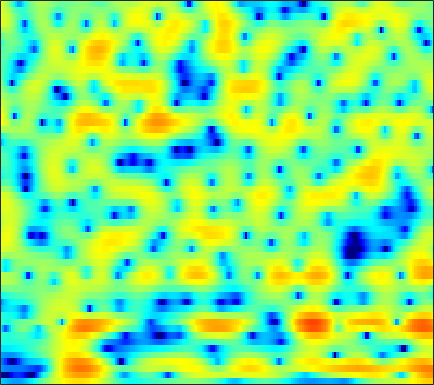

The table this chart was drawn from, first rows:
-8.1383, -8.636, -9.2525, -9.7987, -10.141, -10.502, -10.714, -10.77, -10.692, -10.4, -9.9161, -9.4243, -8.6193, -7.6726, -6.8902, -5.7822, -4.6433, -3.779, -2.6291, -1.5123, -0.43285, 0.34112, 1.3177, 2.2312
-20.54, -26.44, -33.86, -24.17, -20.86, -18.32, -16.91, -16.35, -16.11, -16.41, -17.32, -18.53, -21.34, -27.36, -37.89, -23.53, -16.8, -13.42, -9.912, -7.059, -4.619, -2.989, -1.032, 0.726
-10.95, -11.56, -12.1, -12.38, -12.45, -12.48, -12.49, -12.48, -12.54, -12.64, -12.84, -13.09, -13.56, -14.16, -14.62, -15.29, -15.79, -15.86, -15.23, -13.37, -10.53, -8.174, -5.095, -2.277
-12.14, -13.38, -15.56, -18.69, -22.07, -26.91, -23.42, -19.75, -16.23, -13.75, -11.95, -10.92, -9.924, -9.223, -8.847, -8.489, -8.198, -7.969, -7.565, -6.888, -5.8, -4.694, -2.912, -0.9563
-10.56, -10.76, -11.08, -11.36, -11.47, -11.4, -11.05, -10.61, -9.885, -9.018, -8.102, -7.408, -6.544, -5.713, -5.118, -4.355, -3.609, -3.058, -2.318, -1.56, -0.7557, -0.1252, 0.7518, 1.656
-7.33, -7.227, -7.103, -6.98, -6.873, -6.705, -6.499, -6.308, -5.991, -5.598, -5.171, -4.845, -4.399, -3.912, -3.528, -2.991, -2.423, -1.983, -1.366, -0.7239, -0.04876, 0.4733, 1.18, 1.893
-4.859, -4.871, -4.873, -4.838, -4.782, -4.683, -4.557, -4.448, -4.295, -4.133, -3.999, -3.918, -3.806, -3.684, -3.572, -3.373, -3.079, -2.779, -2.256, -1.603, -0.8415, -0.2325, 0.6099, 1.45
-3.956, -4.306, -4.561, -4.563, -4.407, -4.053, -3.64, -3.353, -3.069, -2.947, -3.02, -3.196, -3.612, -4.284, -4.972, -6.051, -7.051, -7.37, -6.771, -5.202, -3.323, -1.976, -0.3839, 0.9822
-6.949, -10.22, -14.04, -11.1, -8.049, -5.109, -3.112, -2.068, -1.118, -0.5731, -0.3743, -0.4171, -0.8081, -1.645, -2.61, -4.425, -6.895, -8.549, -7.906, -4.741, -1.897, -0.2741, 1.28, 2.29
-3.231, -4.268, -5.112, -4.953, -4.325, -3.364, -2.554, -2.06, -1.566, -1.165, -0.8205, -0.5937, -0.3541, -0.102, 0.1206, 0.4462, 0.7885, 1.12, 1.684, 2.322, 2.931, 3.287, 3.518, 3.357
-4.351, -4.593, -4.817, -4.982, -5.14, -5.46, -5.979, -6.598, -7.758, -9.217, -10.44, -10.42, -8.827, -6.433, -4.726, -2.788, -1.188, -0.1773, 0.9493, 1.831, 2.496, 2.874, 3.211, 3.344
-9.58, -8.74, -7.825, -7.246, -7.058, -7.103, -7.502, -8.077, -9.341, -11.13, -12.75, -12.79, -10.96, -8.17, -6.167, -3.963, -2.18, -1.07, 0.1556, 1.142, 1.936, 2.42, 2.941, 3.319
-11.85, -10.06, -8.313, -7.127, -6.498, -5.928, -5.606, -5.475, -5.383, -5.285, -5.082, -4.825, -4.298, -3.525, -2.874, -1.972, -1.086, -0.4587, 0.2982, 0.9725, 1.567, 1.956, 2.391, 2.752
-5.832, -5.322, -4.66, -4.074, -3.682, -3.253, -2.959, -2.789, -2.582, -2.385, -2.194, -2.033, -1.736, -1.369, -1.092, -0.6963, -0.2872, 0.004843, 0.3761, 0.7156, 1.006, 1.197, 1.434, 1.676
-1.075, -0.8958, -0.6818, -0.5191, -0.4338, -0.3882, -0.3985, -0.4493, -0.5565, -0.686, -0.7933, -0.8328, -0.8099, -0.7205, -0.6025, -0.3782, -0.1358, 0.016, 0.1622, 0.193, 0.08423, -0.05374, -0.2642, -0.4057
2.53, 2.522, 2.46, 2.353, 2.205, 1.937, 1.574, 1.197, 0.5154, -0.3356, -1.286, -1.971, -2.614, -2.666, -2.247, -1.397, -0.5821, -0.11, 0.2062, 0.08582, -0.517, -1.36, -3.152, -5.867
2.777, 2.42, 2.055, 1.857, 1.801, 1.702, 1.412, 1.01, 0.09219, -1.487, -4.142, -7.386, -16.49, -17.01, -8.857, -4.03, -1.404, -0.168, 0.7531, 1.04, 0.777, 0.1842, -1.081, -2.675
-2.929, -5.149, -7.187, -6.051, -4.252, -2.258, -1.046, -0.5541, -0.3648, -0.6414, -1.257, -1.743, -2.215, -2.19, -1.659, -0.73, 0.192, 0.7842, 1.349, 1.673, 1.736, 1.664, 1.482, 1.285
-2.869, -4.813, -6.468, -5.541, -3.983, -2.139, -0.7914, -0.09739, 0.4632, 0.7353, 0.8432, 0.8329, 0.7942, 0.8515, 0.9144, 0.9944, 1.129, 1.229, 1.333, 1.374, 1.331, 1.259, 1.109, 0.8663
2.165, 1.765, 1.394, 1.252, 1.291, 1.396, 1.537, 1.609, 1.613, 1.512, 1.323, 1.128, 0.8523, 0.5783, 0.3274, 0.06013, -0.1367, -0.2873, -0.4353, -0.5724, -0.6807, -0.773, -0.9827, -1.285
4.37, 4.229, 4.037, 3.806, 3.599, 3.295, 2.905, 2.542, 1.975, 1.304, 0.5224, -0.08322, -0.9237, -1.808, -2.406, -3.091, -3.714, -4.065, -4.394, -4.501, -4.385, -4.221, -3.966, -3.762
5.013, 5.097, 5.082, 4.914, 4.663, 4.181, 3.464, 2.77, 1.642, 0.2474, -1.374, -2.712, -4.612, -6.403, -7.504, -8.863, -10.14, -11.06, -12.2, -12.55, -11.4, -9.906, -7.771, -6.055
4.4, 4.854, 5.184, 5.226, 5.056, 4.526, 3.678, 2.799, 1.243, -0.8037, -3.532, -6.198, -10.87, -17.51, -21.14, -18.04, -16, -16.24, -18.46, -21.61, -17.32, -13.27, -9.245, -6.478
3.054, 3.847, 4.529, 4.796, 4.763, 4.4, 3.692, 2.919, 1.556, -0.2064, -2.403, -4.324, -7.144, -9.626, -10.84, -11.22, -10.79, -10.45, -10.01, -9.292, -8.322, -7.362, -5.917, -4.523
2.535, 3.243, 3.885, 4.186, 4.212, 4.011, 3.508, 2.972, 2.053, 0.9242, -0.3386, -1.352, -2.671, -3.862, -4.695, -5.443, -6.046, -6.298, -6.431, -6.317, -6.025, -5.617, -4.966, -4.225
3.201, 3.628, 3.996, 4.159, 4.128, 3.907, 3.488, 3.064, 2.357, 1.52, 0.5859, -0.1669, -1.204, -2.298, -3.062, -4.134, -5.174, -5.923, -6.808, -7.482, -7.673, -7.49, -6.879, -5.97
4.213, 4.411, 4.528, 4.473, 4.325, 3.969, 3.49, 3.026, 2.32, 1.52, 0.6466, -0.03877, -1.039, -2.091, -2.969, -4.343, -5.93, -7.462, -10.1, -13.75, -17.19, -15.99, -11.86, -8.692
4.867, 4.89, 4.789, 4.501, 4.182, 3.62, 2.892, 2.268, 1.355, 0.4044, -0.5357, -1.201, -1.99, -2.712, -3.3, -4.052, -5.113, -6.091, -7.695, -9.526, -10.6, -10.09, -8.072, -5.945
4.317, 4.248, 3.988, 3.515, 3.002, 2.115, 0.929, -0.08947, -1.668, -3.368, -4.949, -5.842, -6.245, -5.958, -5.424, -4.643, -4.034, -3.614, -3.213, -2.821, -2.311, -1.86, -1.131, -0.3939
1.472, 1.481, 1.272, 0.7901, 0.1898, -0.9526, -2.515, -4.052, -6.637, -10.21, -15.68, -23.41, -22.46, -14.12, -10.55, -7.431, -5.026, -3.606, -2.029, -0.7506, 0.3383, 1.035, 1.845, 2.48
-2.96, -2.465, -2.173, -2.364, -2.815, -3.859, -5.378, -6.881, -9.263, -11.99, -14.47, -15.75, -15.54, -13.56, -11.33, -8.545, -5.795, -4.029, -1.979, -0.2711, 1.09, 1.946, 2.851, 3.528
-6.124, -4.857, -3.971, -3.818, -4.078, -4.911, -6.284, -7.636, -10.05, -13.37, -18.47, -25.93, -26.36, -16.34, -12.26, -8.418, -5.336, -3.446, -1.307, 0.4589, 1.874, 2.741, 3.621, 4.234
-4.021, -3.608, -3.376, -3.51, -3.855, -4.628, -5.709, -6.726, -8.248, -9.832, -11.16, -11.75, -11.34, -9.784, -8.126, -5.9, -3.658, -2.154, -0.3418, 1.196, 2.47, 3.231, 4.004, 4.489
-1.929, -2.192, -2.633, -3.201, -3.772, -4.697, -5.816, -6.77, -8.039, -9.158, -9.838, -9.845, -9.167, -7.803, -6.551, -4.702, -2.898, -1.603, -0.05286, 1.283, 2.395, 3.06, 3.749, 4.166
-1.71, -2.159, -2.764, -3.465, -4.095, -5.142, -6.569, -7.899, -10.3, -13.65, -18, -18.68, -14.29, -10.11, -7.749, -5.089, -3.042, -1.703, -0.2023, 1.038, 2.045, 2.662, 3.295, 3.731
-3.517, -3.718, -3.836, -4.001, -4.224, -4.784, -5.659, -6.609, -8.239, -10.25, -11.95, -12.03, -10.26, -7.715, -5.977, -3.959, -2.311, -1.263, -0.07315, 0.9031, 1.697, 2.196, 2.727, 3.146
-9.672, -7.639, -5.51, -4.147, -3.544, -3.147, -3.075, -3.193, -3.451, -3.726, -3.846, -3.747, -3.372, -2.774, -2.226, -1.509, -0.787, -0.3209, 0.2455, 0.7495, 1.18, 1.463, 1.804, 2.092
-6.365, -4.83, -2.949, -1.647, -0.9914, -0.4085, -0.0991, 0.05105, 0.1403, 0.1918, 0.2216, 0.2295, 0.2573, 0.2466, 0.2296, 0.1309, 0.0004475, -0.1137, -0.249, -0.3135, -0.273, -0.2076, -0.09251, -0.0181
2.424, 2.176, 2.003, 1.878, 1.806, 1.72, 1.677, 1.695, 1.776, 1.892, 1.97, 1.955, 1.789, 1.411, 0.9232, 0.04863, -1.201, -2.252, -3.631, -4.513, -4.529, -4.177, -3.763, -3.731
5.917, 5.162, 4.035, 2.761, 1.774, 0.5273, -0.2044, -0.2741, 0.252, 1.04, 1.723, 2.053, 2.121, 1.755, 1.091, -0.3209, -2.622, -5.282, -11.29, -41.91, -13.03, -8.824, -6.253, -5.418
6.331, 5.278, 3.484, 1.072, -1.411, -6.536, -17.4, -13.23, -5.391, -1.743, 0.3304, 1.278, 1.928, 1.984, 1.711, 0.8748, -0.3322, -1.483, -3.017, -4.037, -4.162, -3.818, -3.341, -3.041
4.835, 3.973, 2.588, 0.9459, -0.428, -2.241, -3.37, -3.384, -2.386, -1.03, 0.1552, 0.824, 1.421, 1.663, 1.651, 1.398, 0.8854, 0.4387, -0.2023, -0.8115, -1.364, -1.708, -2.106, -2.471
3.404, 2.886, 2.123, 1.335, 0.7865, 0.2239, -0.06921, -0.0862, 0.1229, 0.5294, 1.009, 1.34, 1.688, 1.898, 1.919, 1.811, 1.508, 1.166, 0.5799, -0.1575, -1.008, -1.734, -2.746, -3.797
2.212, 1.794, 1.161, 0.5283, 0.1403, -0.157, -0.1887, -0.003496, 0.4202, 0.971, 1.552, 1.96, 2.405, 2.706, 2.813, 2.77, 2.546, 2.211, 1.535, 0.5934, -0.6464, -1.787, -3.637, -5.827
1.076, 0.3231, -1.011, -2.557, -3.598, -4.317, -3.802, -2.853, -1.344, 0.0852, 1.308, 2.086, 2.923, 3.522, 3.836, 4.022, 3.942, 3.709, 3.12, 2.182, 0.8074, -0.5741, -3.034, -6.535
-0.2893, -1.499, -3.903, -7.687, -12.45, -30.27, -13.04, -8.439, -4.734, -2.312, -0.5082, 0.5821, 1.78, 2.731, 3.287, 3.829, 4.087, 4.11, 3.904, 3.372, 2.515, 1.633, 0.1336, -1.699
-1.392, -2.355, -3.937, -5.705, -6.953, -8.086, -8.193, -7.754, -6.761, -5.551, -4.199, -3.151, -1.75, -0.4675, 0.3621, 1.313, 2.046, 2.429, 2.735, 2.816, 2.685, 2.477, 2.068, 1.581
-1.691, -2.394, -3.501, -4.792, -5.85, -7.344, -8.94, -10.18, -11.75, -12.08, -10.54, -8.754, -6.364, -4.29, -2.991, -1.548, -0.3524, 0.3766, 1.163, 1.78, 2.222, 2.457, 2.667, 2.786
-1.571, -2.097, -2.969, -4.103, -5.178, -6.951, -9.402, -11.96, -17.14, -22.48, -16.13, -12.35, -8.993, -6.612, -5.218, -3.693, -2.32, -1.379, -0.2241, 0.8194, 1.704, 2.258, 2.86, 3.302
-1.549, -1.696, -2.021, -2.571, -3.149, -4.137, -5.336, -6.309, -7.486, -8.193, -8.247, -8.001, -7.531, -7.122, -6.72, -6.014, -4.858, -3.658, -1.956, -0.3108, 1.135, 2.044, 3.018, 3.704
-2.788, -2.088, -1.456, -1.171, -1.164, -1.43, -1.922, -2.369, -3.078, -3.841, -4.729, -5.515, -6.887, -8.995, -11.39, -15.15, -13.08, -8.929, -4.647, -1.614, 0.6382, 1.907, 3.17, 4.011
-4.686, -2.954, -1.503, -0.7195, -0.4568, -0.4382, -0.7286, -1.101, -1.741, -2.546, -3.5, -4.333, -5.639, -7.192, -8.496, -9.686, -8.662, -6.61, -3.74, -1.329, 0.5765, 1.693, 2.792, 3.523
-1.822, -1.048, -0.3126, 0.03846, 0.05249, -0.2032, -0.7452, -1.333, -2.247, -3.213, -4.058, -4.537, -4.92, -4.947, -4.726, -4.142, -3.266, -2.457, -1.257, -0.07772, 0.9214, 1.546, 2.159, 2.533
1.958, 2.067, 2.049, 1.794, 1.413, 0.6075, -0.5624, -1.696, -3.621, -5.917, -8.113, -8.86, -7.962, -6.045, -4.59, -2.876, -1.461, -0.5997, 0.3691, 1.098, 1.547, 1.695, 1.686, 1.457
4.445, 4.329, 3.976, 3.38, 2.759, 1.645, 0.1405, -1.285, -3.763, -7.32, -12.62, -15.76, -11.02, -6.386, -4.052, -1.777, -0.17, 0.7154, 1.502, 1.879, 1.863, 1.552, 0.7168, -0.6532
4.685, 4.454, 3.93, 3.171, 2.461, 1.357, 0.1167, -0.8768, -2.195, -3.359, -4.128, -4.239, -3.711, -2.638, -1.707, -0.5159, 0.49, 1.069, 1.531, 1.629, 1.34, 0.8456, -0.3028, -2.127
4.216, 3.803, 3.017, 1.978, 1.055, -0.2891, -1.645, -2.568, -3.488, -3.88, -3.741, -3.348, -2.544, -1.609, -0.8835, -0.002523, 0.7272, 1.13, 1.466, 1.54, 1.319, 0.9726, 0.2847, -0.6315
4.342, 3.672, 2.489, 0.9512, -0.4578, -2.725, -5.511, -7.888, -10.46, -10.06, -7.523, -5.618, -3.495, -1.793, -0.7532, 0.3554, 1.155, 1.574, 1.923, 2.032, 1.913, 1.68, 1.24, 0.6927
